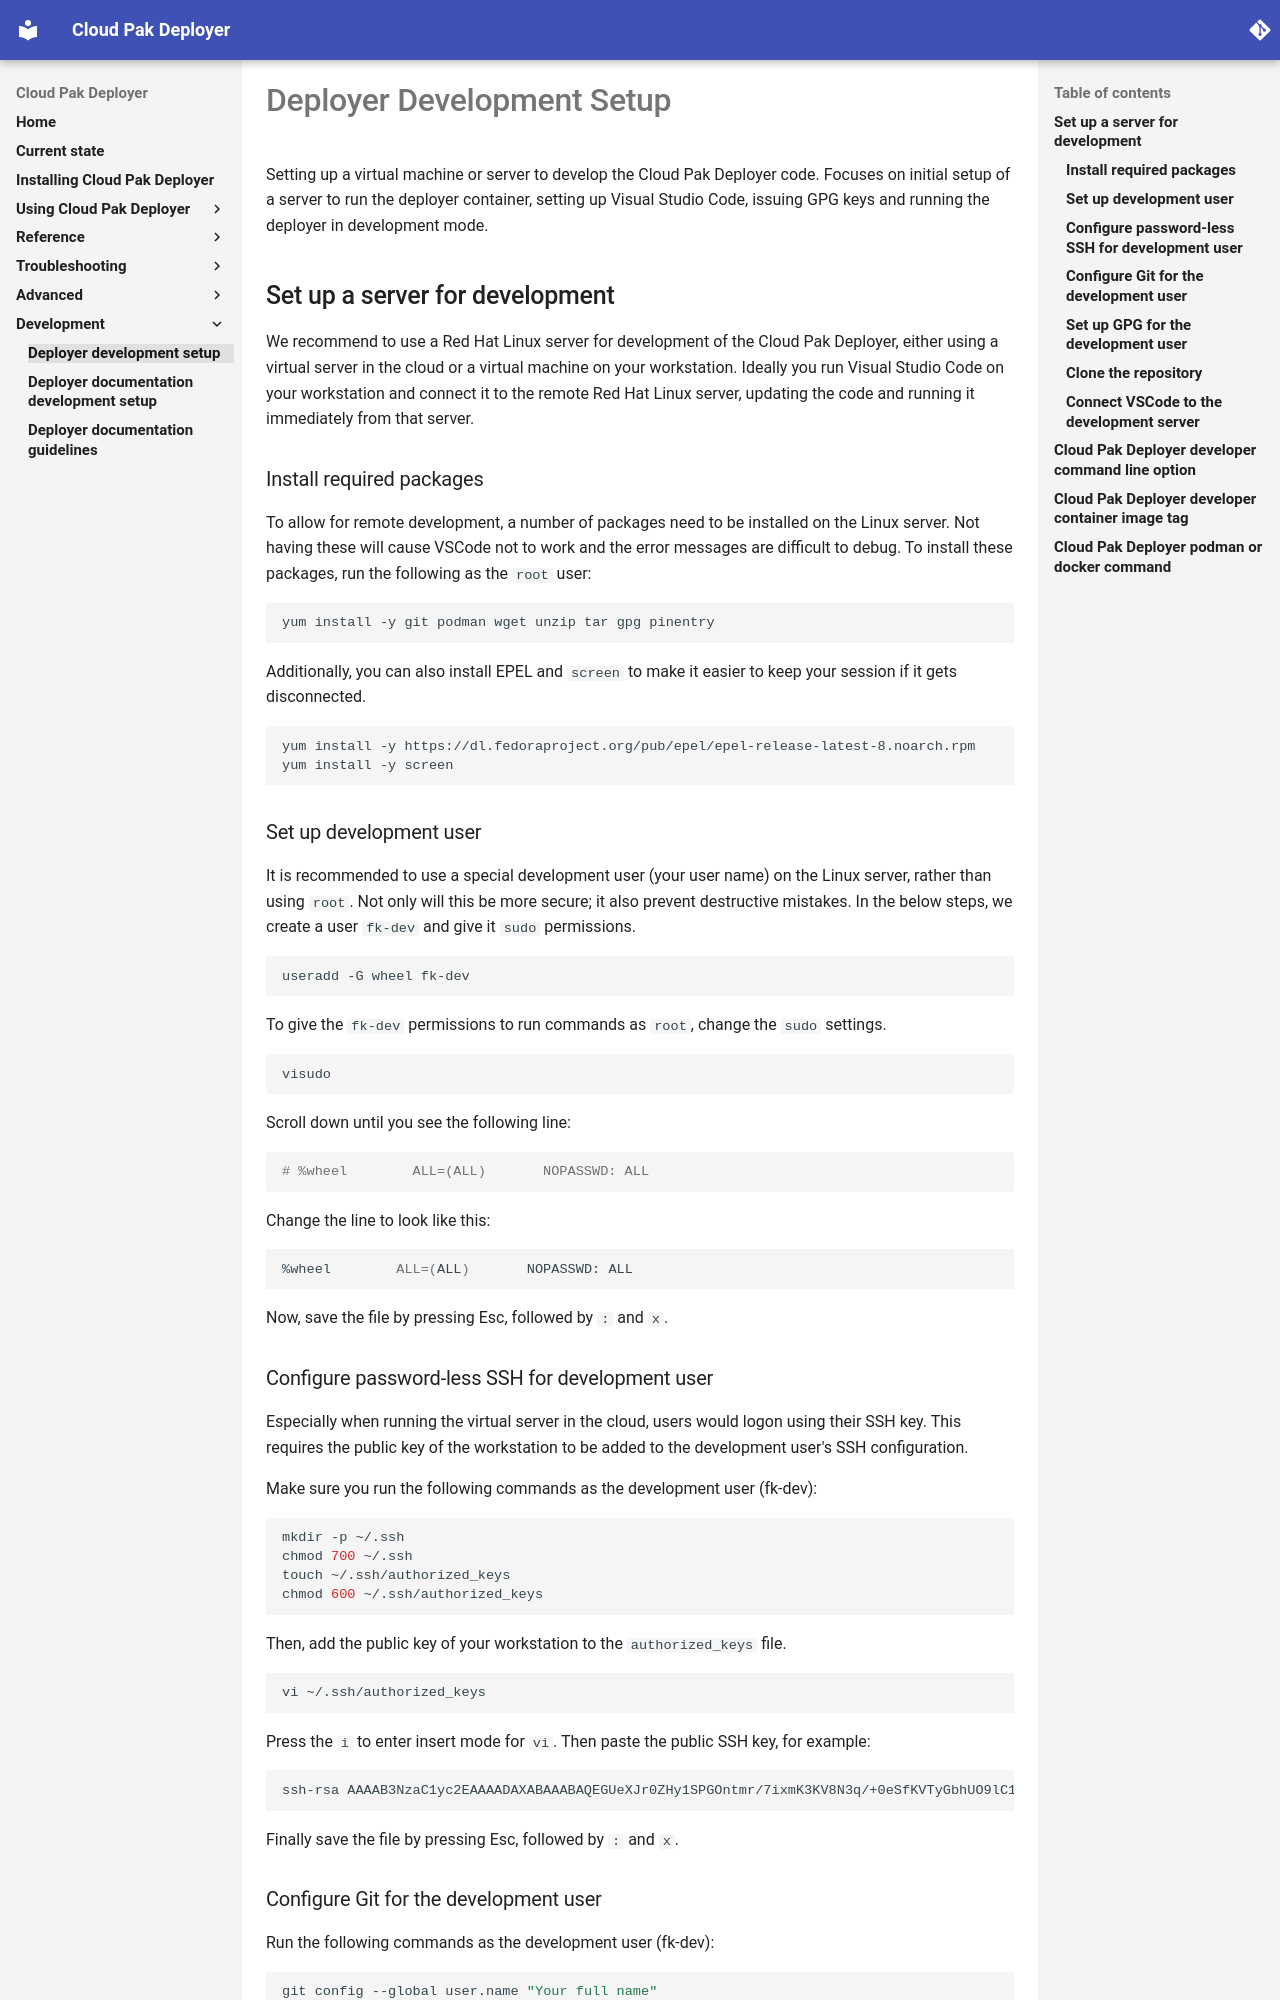

repository: IBM/cloud-pak-deployer · page: 80-development/deployer-development-setup/index.html · generator: mkdocs

# Deployer Development Setup
Setting up a virtual machine or server to develop the Cloud Pak Deployer code. Focuses on initial setup of a server to run the deployer container, setting up Visual Studio Code, issuing GPG keys and running the deployer in development mode.

## Set up a server for development
We recommend to use a Red Hat Linux server for development of the Cloud Pak Deployer, either using a virtual server in the cloud or a virtual machine on your workstation. Ideally you run Visual Studio Code on your workstation and connect it to the remote Red Hat Linux server, updating the code and running it immediately from that server.

### Install required packages
To allow for remote development, a number of packages need to be installed on the Linux server. Not having these will cause VSCode not to work and the error messages are difficult to debug. To install these packages, run the following as the `root` user:
``` { .bash .copy }
yum install -y git podman wget unzip tar gpg pinentry
```

Additionally, you can also install EPEL and `screen` to make it easier to keep your session if it gets disconnected.
``` { .bash .copy }
yum install -y https://dl.fedoraproject.org/pub/epel/epel-release-latest-8.noarch.rpm
yum install -y screen
```

### Set up development user
It is recommended to use a special development user (your user name) on the Linux server, rather than using `root`. Not only will this be more secure; it also prevent destructive mistakes. In the below steps, we create a user `fk-dev` and give it `sudo` permissions.

``` { .bash .copy }
useradd -G wheel fk-dev
```

To give the `fk-dev` permissions to run commands as `root`, change the `sudo` settings.
``` { .bash .copy }
visudo
```

Scroll down until you see the following line:
``` { .bash .copy }
# %wheel        ALL=(ALL)       NOPASSWD: ALL
```

Change the line to look like this:
``` { .bash .copy }
%wheel        ALL=(ALL)       NOPASSWD: ALL
```

Now, save the file by pressing Esc, followed by `:` and `x`.

### Configure password-less SSH for development user
Especially when running the virtual server in the cloud, users would logon using their SSH key. This requires the public key of the workstation to be added to the development user's SSH configuration.

Make sure you run the following commands as the development user (fk-dev):
``` { .bash .copy }
mkdir -p ~/.ssh
chmod 700 ~/.ssh
touch ~/.ssh/authorized_keys
chmod 600 ~/.ssh/authorized_keys
```

Then, add the public key of your workstation to the `authorized_keys` file.
``` { .bash .copy }
vi ~/.ssh/authorized_keys
```

Press the `i` to enter insert mode for `vi`. Then paste the public SSH key, for example:
``` { .bash .copy }
ssh-rsa AAAAB3NzaC1yc2EAAAADAXABAAABAQEGUeXJr0ZHy1SPGOntmr/7ixmK3KV8N3q/+0eSfKVTyGbhUO9lC1+oYcDvwMrizAXBJYWkIIwx4WgC77a78....fP3S5WYgqL fk-dev
```

Finally save the file by pressing Esc, followed by `:` and `x`.
